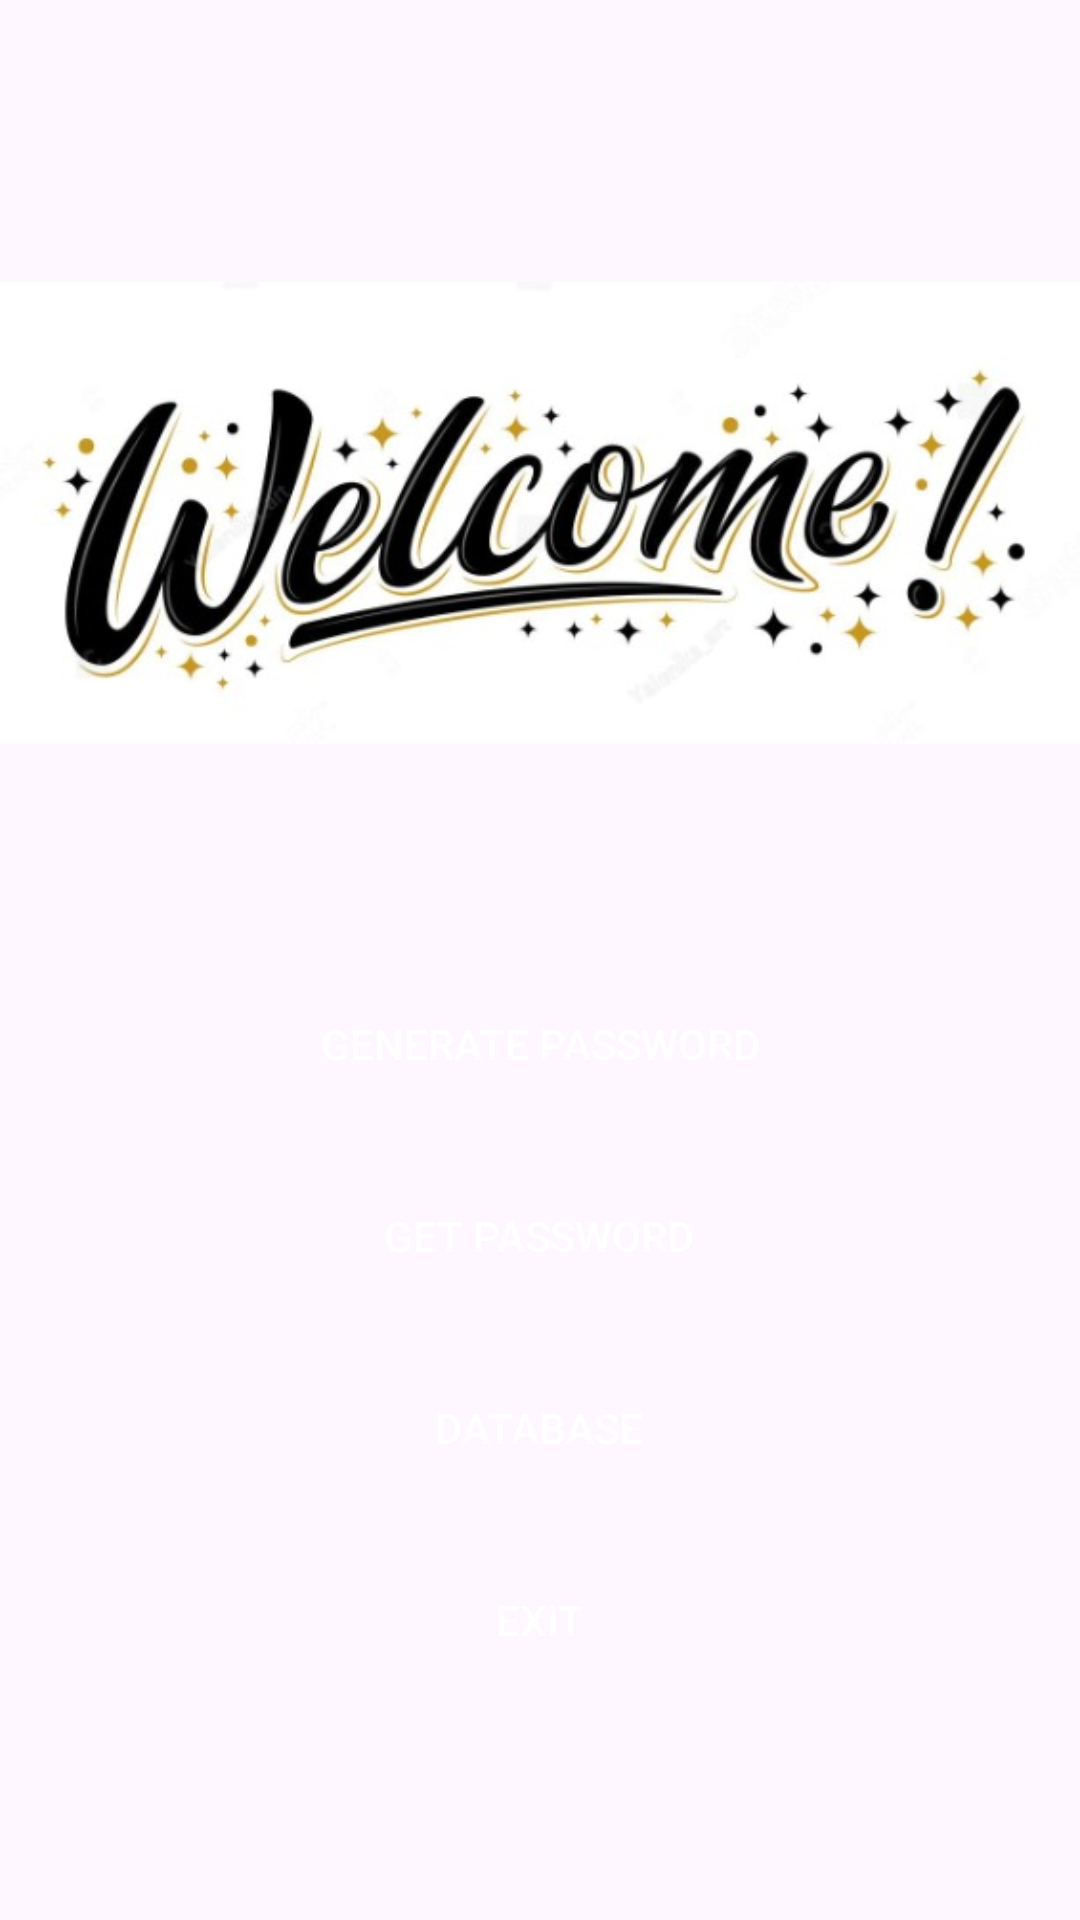

Write the Android layout XML for this screen, with the resource values it uses.
<!-- AndroidManifest.xml: application theme Theme.SecureCipher -->
<!-- res/layout/activity_main.xml -->
<?xml version="1.0" encoding="utf-8"?>
<RelativeLayout xmlns:android="http://schemas.android.com/apk/res/android"
    xmlns:tools="http://schemas.android.com/tools"
    android:layout_width="match_parent"
    android:layout_height="match_parent"
    android:background="@color/background_color"
    tools:context=".MainActivity">

    
    <ImageView
        android:id="@+id/appLogo"
        android:layout_width="wrap_content"
        android:layout_height="wrap_content"
        android:src="@drawable/welcome"
        android:layout_centerHorizontal="true"
        android:layout_marginTop="50dp"/>

    
    <Button
        android:id="@+id/passwordButton"
        android:layout_width="wrap_content"
        android:layout_height="wrap_content"
        android:text="Generate Password"
        android:layout_below="@id/appLogo"
        android:layout_centerHorizontal="true"
        android:layout_marginTop="32dp"
        android:background="@drawable/button_bg"
        android:textColor="@android:color/white"
        android:paddingStart="24dp"
        android:paddingEnd="24dp"
        android:paddingTop="12dp"
        android:paddingBottom="12dp"/>

    <Button
        android:id="@+id/getPasswordButton"
        android:layout_width="wrap_content"
        android:layout_height="wrap_content"
        android:text="Get Password"
        android:layout_below="@id/passwordButton"
        android:layout_centerHorizontal="true"
        android:layout_marginTop="16dp"
        android:background="@drawable/button_bg"
        android:textColor="@android:color/white"
        android:paddingStart="24dp"
        android:paddingEnd="24dp"
        android:paddingTop="12dp"
        android:paddingBottom="12dp"/>

    <Button
        android:id="@+id/databaseButton"
        android:layout_width="wrap_content"
        android:layout_height="wrap_content"
        android:text="Database"
        android:layout_below="@id/getPasswordButton"
        android:layout_centerHorizontal="true"
        android:layout_marginTop="16dp"
        android:background="@drawable/button_bg"
        android:textColor="@android:color/white"
        android:paddingStart="24dp"
        android:paddingEnd="24dp"
        android:paddingTop="12dp"
        android:paddingBottom="12dp"/>

    <Button
        android:id="@+id/exitButton"
        android:layout_width="wrap_content"
        android:layout_height="wrap_content"
        android:text="Exit"
        android:layout_below="@id/databaseButton"
        android:layout_centerHorizontal="true"
        android:layout_marginTop="16dp"
        android:background="@drawable/button_bg"
        android:textColor="@android:color/white"
        android:paddingStart="24dp"
        android:paddingEnd="24dp"
        android:paddingTop="12dp"
        android:paddingBottom="12dp"/>

</RelativeLayout>
<!-- resources referenced by this layout -->
<resources>
  <!-- drawable welcome: jpg bitmap (drawable, 34598 bytes) -->
  <style name="Theme.SecureCipher" parent="Base.Theme.SecureCipher" />
  <style name="Base.Theme.SecureCipher" parent="Theme.Material3.DayNight.NoActionBar">
          
          
      </style>
</resources>
